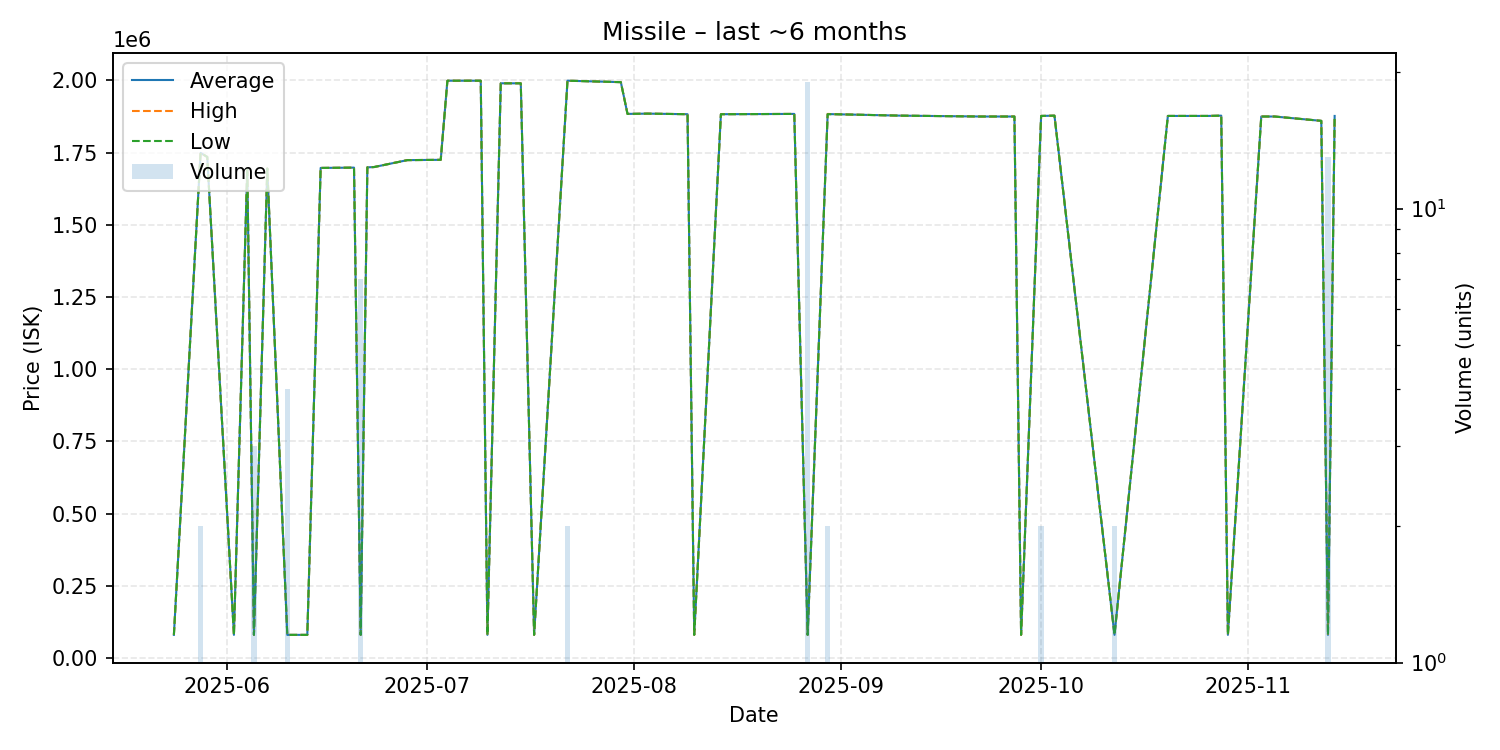

The file beside this chart, header and first rows:
date, average, highest, lowest, order_count, volume
2025-05-24, 80030, 80030, 80030, 1, 1
2025-05-28, 1749000, 1749000, 1749000, 2, 2
2025-05-29, 1735000, 1735000, 1735000, 1, 1
2025-06-02, 80040, 80040, 80040, 1, 1
2025-06-04, 1695000, 1695000, 1695000, 1, 1
2025-06-05, 80030, 80030, 80030, 1, 3
2025-06-07, 1695000, 1695000, 1695000, 1, 1
2025-06-10, 80030, 80030, 80030, 1, 4
2025-06-13, 80030, 80030, 80030, 1, 1
2025-06-15, 1697000, 1697000, 1697000, 1, 1
2025-06-20, 1698000, 1698000, 1698000, 1, 1
2025-06-21, 80064, 80070, 80050, 2, 7
2025-06-22, 1699000, 1699000, 1699000, 1, 1
2025-06-23, 1700000, 1700000, 1700000, 1, 1
2025-06-28, 1724000, 1724000, 1724000, 1, 1
2025-07-03, 1725000, 1725000, 1725000, 1, 1
2025-07-04, 1999000, 1999000, 1999000, 1, 1
2025-07-07, 1999000, 1999000, 1999000, 1, 1
2025-07-08, 1999000, 1999000, 1999000, 1, 1
2025-07-09, 1999000, 1999000, 1999000, 1, 1
2025-07-10, 80070, 80070, 80070, 1, 1
2025-07-12, 1990000, 1990000, 1990000, 1, 1
2025-07-15, 1990000, 1990000, 1990000, 1, 1
2025-07-17, 80070, 80070, 80070, 1, 1
2025-07-22, 1999000, 1999000, 1999000, 2, 2
2025-07-30, 1994000, 1994000, 1994000, 1, 1
2025-07-31, 1884000, 1884000, 1884000, 1, 1
2025-08-03, 1885000, 1885000, 1885000, 1, 1
2025-08-09, 1883000, 1883000, 1883000, 1, 1
2025-08-10, 80080, 80080, 80080, 1, 1
2025-08-14, 1883000, 1883000, 1883000, 1, 1
2025-08-25, 1884000, 1884000, 1884000, 1, 1
2025-08-27, 80070, 80080, 80060, 3, 19
2025-08-30, 1883500, 1884000, 1883000, 2, 2
2025-08-31, 1883000, 1883000, 1883000, 1, 1
2025-09-10, 1878000, 1878000, 1878000, 1, 1
2025-09-22, 1875000, 1875000, 1875000, 1, 1
2025-09-27, 1875000, 1875000, 1875000, 1, 1
2025-09-28, 80090, 80090, 80090, 1, 1
2025-10-01, 1877000, 1877000, 1877000, 2, 2
2025-10-03, 1878000, 1878000, 1878000, 1, 1
2025-10-12, 80090, 80090, 80090, 1, 2
2025-10-20, 1877000, 1877000, 1877000, 1, 1
2025-10-26, 1877000, 1877000, 1877000, 1, 1
2025-10-28, 1878000, 1878000, 1878000, 1, 1
2025-10-29, 80090, 80090, 80090, 1, 1
2025-11-03, 1875000, 1875000, 1875000, 1, 1
2025-11-05, 1875000, 1875000, 1875000, 1, 1
2025-11-12, 1860000, 1860000, 1860000, 1, 1
2025-11-13, 80090, 80090, 80090, 1, 13
2025-11-14, 1877000, 1877000, 1877000, 1, 1
